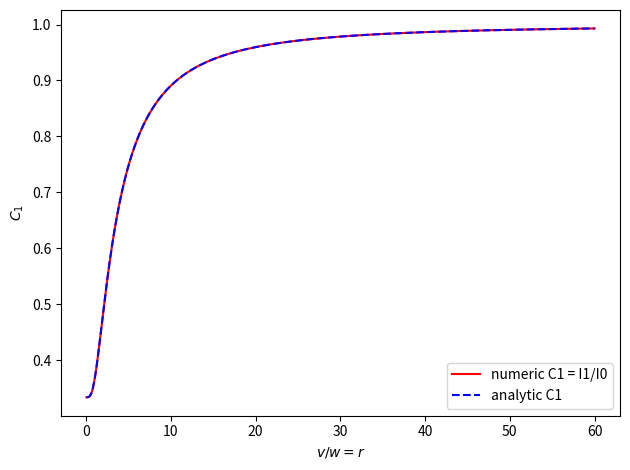

Here is the Python script that generated this plot:
import numpy as np
from scipy.integrate import quad
import matplotlib.pyplot as plt

r_vals = np.linspace(0.05, 60.0, 400)

def I0_numeric(r):
    f = lambda x: 1.0 / (1.0 + 0.5 * r*r * (1.0 - x))**2
    val, _ = quad(f, -1.0, 1.0, limit=200)
    return val

def I1_numeric(r):
    f = lambda x: x / (1.0 + 0.5 * r*r * (1.0 - x))**2
    val, _ = quad(f, -1.0, 1.0, limit=200)
    return val


def I2_numeric(r):
    f = lambda x: x*x / (1.0 + 0.5*r*r*(1.0 - x))**2
    val, _ = quad(f, -1.0, 1.0, limit=200)
    return val

def C1_numeric(r):
    I0 = I0_numeric(r)
    I1 = I1_numeric(r)
    return I1 / I0

def C2_numeric(r):
    I0 = I0_numeric(r)
    I2 = I2_numeric(r)
    return I2 / I0

def I0_analytic(r):
    A = 1.0 + 0.5*r*r
    B = 0.5*r*r

    return 2 / (A**2-B**2)

def C1_analytic(r):
    A = 1.0 + 0.5*r*r
    B = 0.5*r*r

    R = (A - B) / (A + B)
    return (A/B) + ((A*A - B*B)/(2.0*B*B)) * np.log(R)

def C2_analytic(r):
    A = 1.0 + 0.5*r*r
    B = 0.5*r*r
        
    R = -2*B/(A+B)
    logR = np.log1p(-2*B/(A+B))
    I2 = (A*A/B**3)*(1/(A-B)-1/(A+B)) + (2*A/B**3)*logR + 2/B**2
    return I2/I0_analytic(r)

    # return (2/(B**2)+2*A/(B**3)*np.log(R)-2/(B**2-A**2)) / I0_analytic(r)

# C1_num = np.array([I0_numeric(r) for r in r_vals])
# C1_an  = I0_analytic(r_vals)

# C1_num = np.array([C1_numeric(r) for r in r_vals])
# C1_an  = C1_analytic(r_vals)

C1_num = np.array([C2_numeric(r) for r in r_vals])
C1_an  = C2_analytic(r_vals)

plt.plot(r_vals, C1_num, 'r-',  label='numeric C1 = I1/I0')
plt.plot(r_vals, C1_an,  'b--', label='analytic C1')
plt.xlabel(r'$v/w = r$')
plt.ylabel(r'$C_1$')
plt.legend()
plt.tight_layout()
plt.show()
